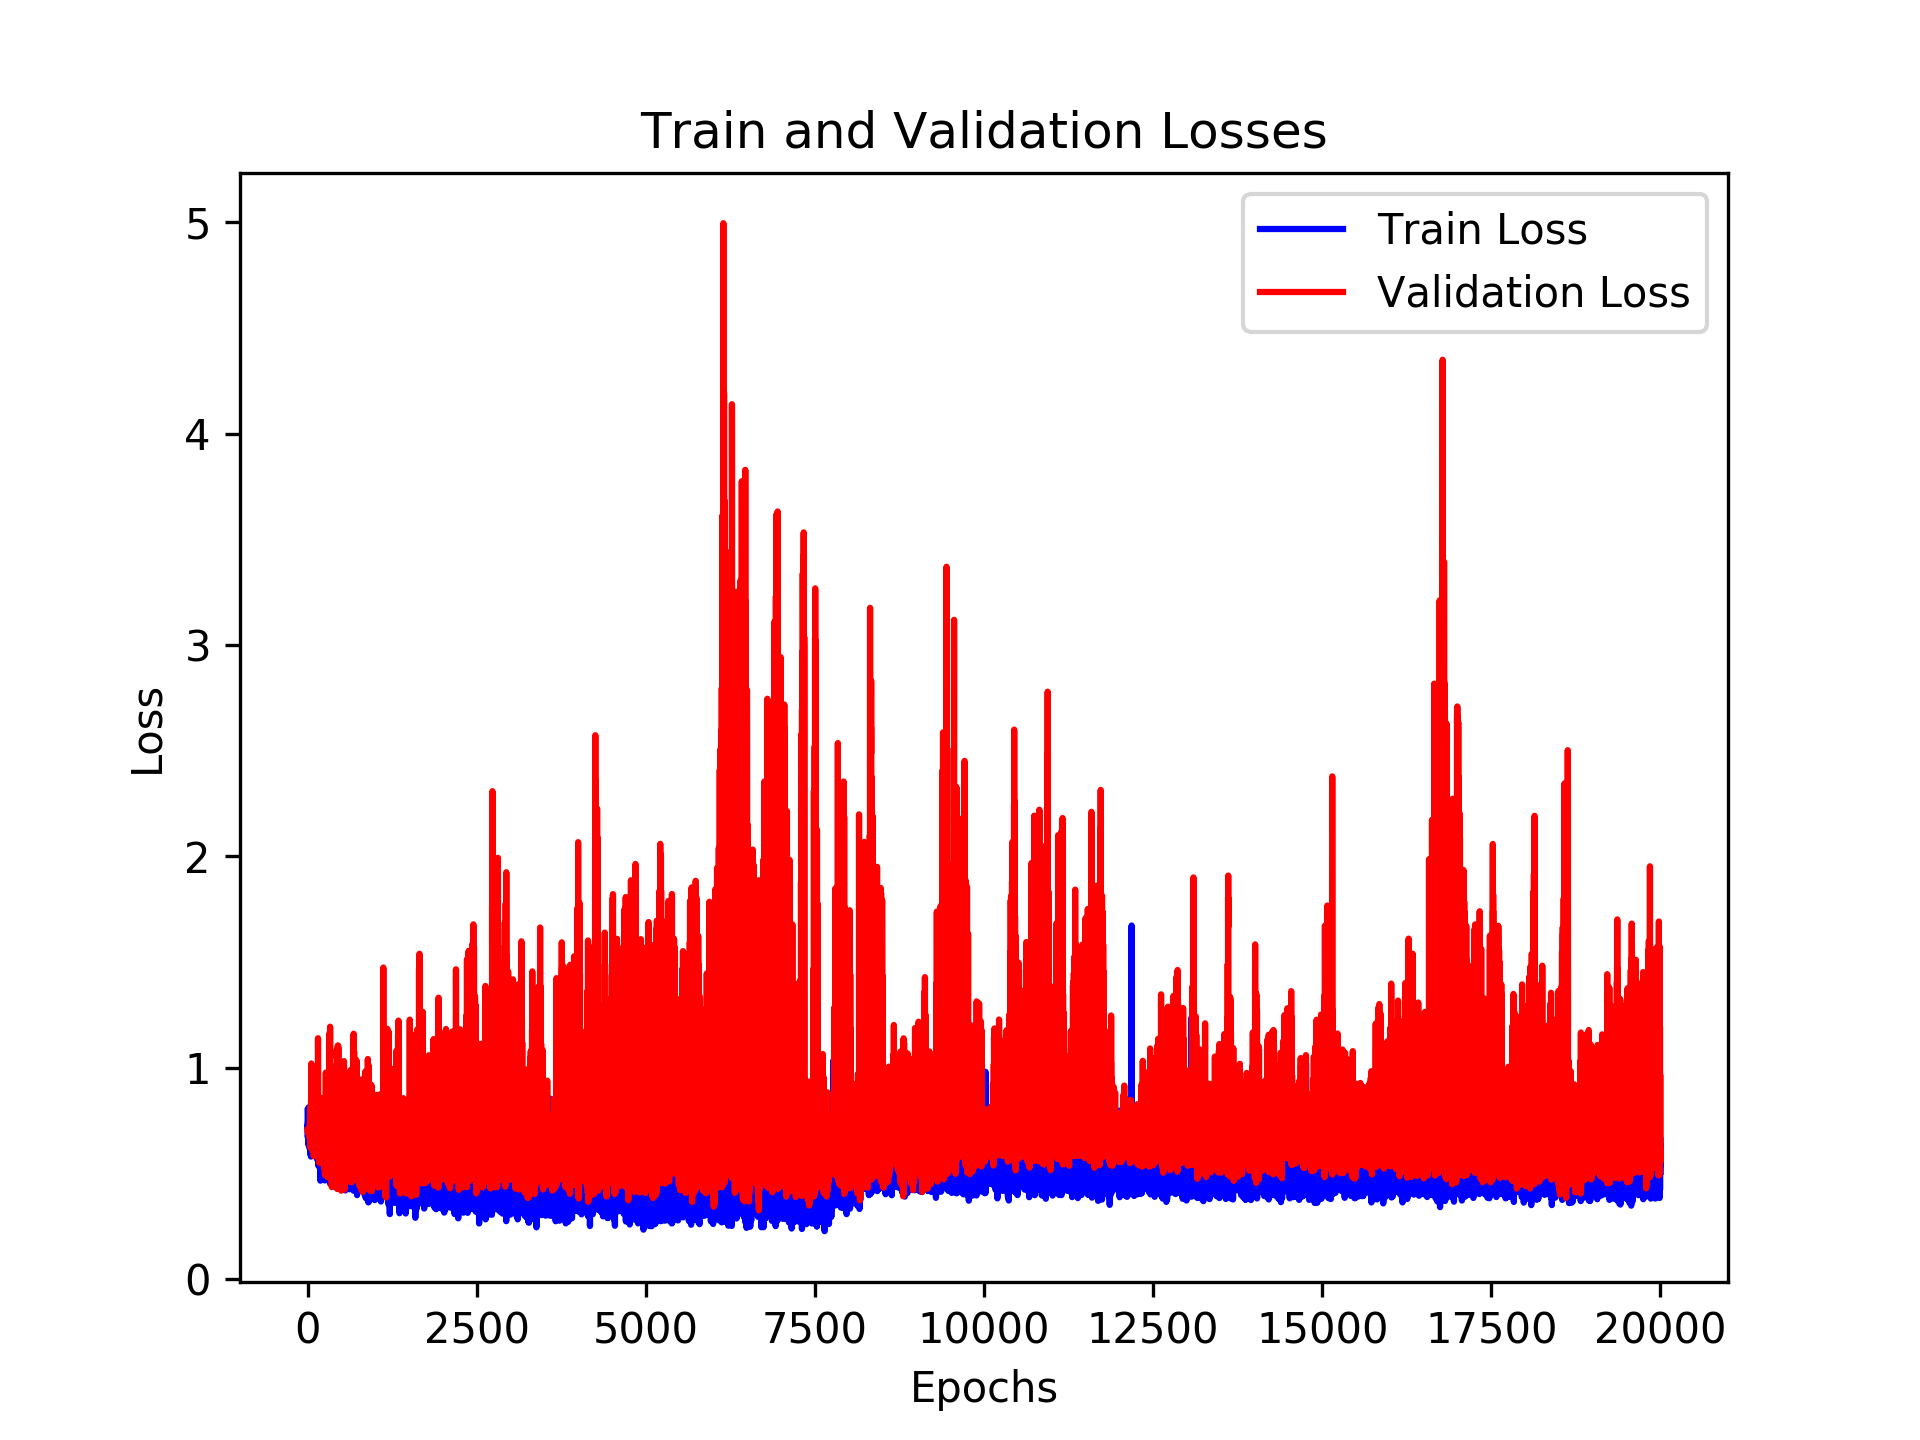

Source data for this figure (header and first rows):
, loss_train, loss_val, time_forecast
0, 0.7955, 0.7054, 4.0
1, 0.7275, 0.7009, 4.0
2, 0.7158, 0.7019, 3.0
3, 0.6701, 0.7012, 5.0
4, 0.7336, 0.6942, 2.0
5, 0.7109, 0.6939, 4.0
6, 0.7467, 0.7003, 4.0
7, 0.6925, 0.6942, 2.0
8, 0.7387, 0.6971, 3.0
9, 0.7498, 0.6936, 2.0
10, 0.6429, 0.6913, 4.0
11, 0.6475, 0.694, 5.0
12, 0.7126, 0.6964, 4.0
13, 0.8126, 0.692, 2.0
14, 0.7127, 0.691, 3.0
15, 0.6788, 0.6891, 4.0
16, 0.6313, 0.6859, 4.0
17, 0.6589, 0.6951, 5.0
18, 0.6977, 0.6904, 5.0
19, 0.7258, 0.6996, 5.0
20, 0.7237, 0.6841, 2.0
21, 0.6407, 0.6852, 5.0
22, 0.6638, 0.6858, 5.0
23, 0.6601, 0.6742, 3.0
24, 0.6593, 0.6805, 3.0
25, 0.6887, 0.6944, 5.0
26, 0.6359, 0.6861, 5.0
27, 0.6497, 0.6787, 5.0
28, 0.7241, 0.6721, 3.0
29, 0.6996, 0.6896, 2.0
30, 0.7463, 0.682, 2.0
31, 0.6629, 0.7254, 2.0
32, 0.6547, 0.7193, 4.0
33, 0.6145, 0.6906, 5.0
34, 0.6939, 0.68, 2.0
35, 0.6231, 0.7409, 5.0
36, 0.6474, 0.6893, 2.0
37, 0.5941, 0.8125, 5.0
38, 0.7132, 0.7412, 3.0
39, 0.6783, 0.6796, 5.0
40, 0.6686, 0.6798, 5.0
41, 0.634, 0.7012, 5.0
42, 0.7363, 0.6224, 2.0
43, 0.6993, 0.6872, 2.0
44, 0.7485, 0.7059, 2.0
45, 0.6187, 0.6298, 4.0
46, 0.7108, 0.7581, 2.0
47, 0.6997, 0.67, 5.0
48, 0.663, 0.6892, 4.0
49, 0.5799, 0.6669, 5.0
50, 0.6924, 0.7373, 4.0
51, 0.6049, 0.8461, 5.0
52, 0.7589, 0.7514, 2.0
53, 0.6996, 0.7936, 3.0
54, 0.7515, 0.8398, 3.0
55, 0.6715, 1.02, 3.0
56, 0.7134, 0.821, 2.0
57, 0.6507, 0.8344, 4.0
58, 0.6737, 0.7986, 5.0
59, 0.6333, 0.8006, 3.0
... 19,940 more rows
